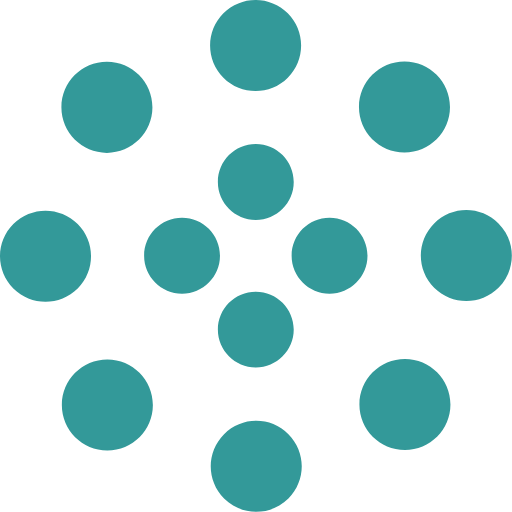
t = 0.00 s
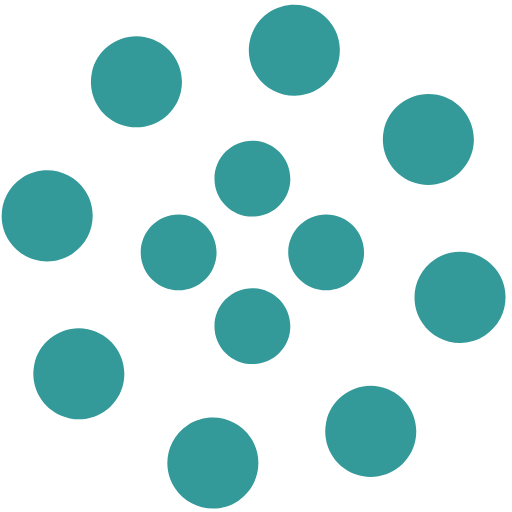
t = 1.25 s
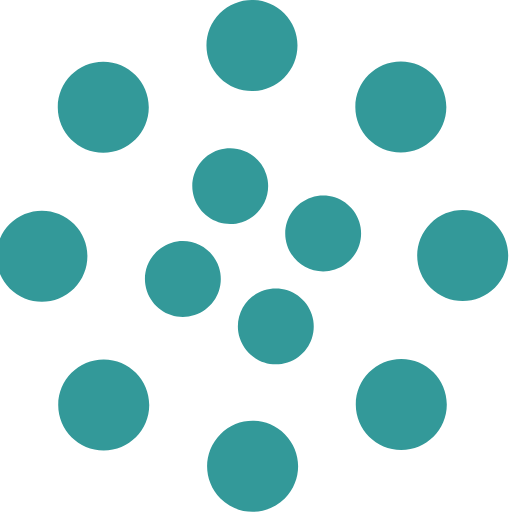
t = 2.00 s
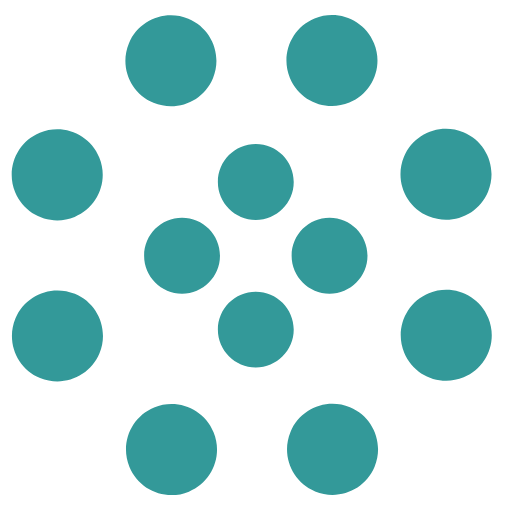
t = 2.50 s
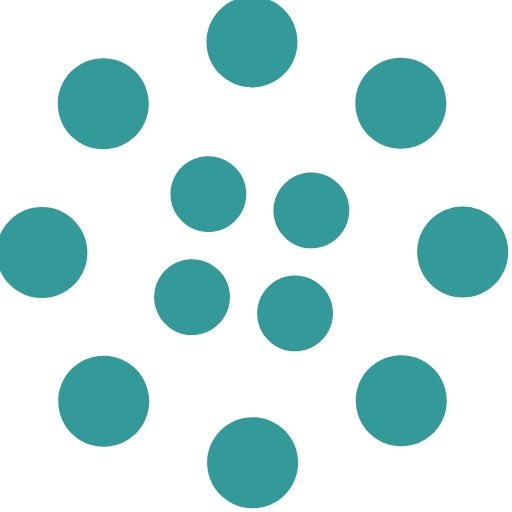
t = 4.00 s
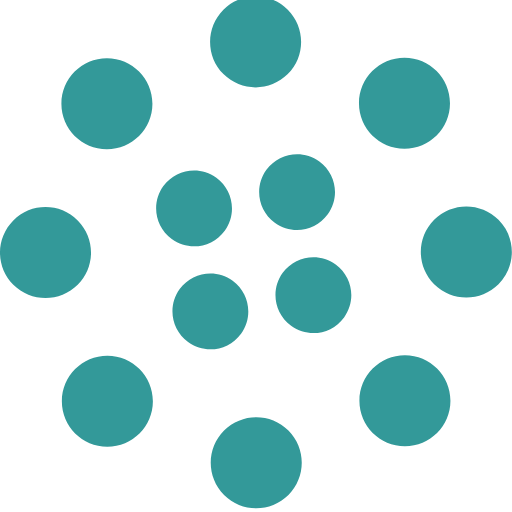
t = 6.00 s

The animated SVG that drew these frames (rendered in a browser with its animation timeline set to each time). Animation: 2 SMIL elements (animateTransform=2); one cycle of 8.00 s, repeats indefinitely.

<svg width="135" height="135" viewBox="0 0 135 135" xmlns="http://www.w3.org/2000/svg" fill="#399">
    <path d="M67.447 58c5.523 0 10-4.477 10-10s-4.477-10-10-10-10 4.477-10 10 4.477 10 10 10zm9.448 9.447c0 5.523 4.477 10 10 10 5.522 0 10-4.477 10-10s-4.478-10-10-10c-5.523 0-10 4.477-10 10zm-9.448 9.448c-5.523 0-10 4.477-10 10 0 5.522 4.477 10 10 10s10-4.478 10-10c0-5.523-4.477-10-10-10zM58 67.447c0-5.523-4.477-10-10-10s-10 4.477-10 10 4.477 10 10 10 10-4.477 10-10z">
        <animateTransform
            attributeName="transform"
            type="rotate"
            from="0 67 67"
            to="-360 67 67"
            dur="2.5s"
            repeatCount="indefinite"/>
    </path>
    <path d="M28.19 40.31c6.627 0 12-5.374 12-12 0-6.628-5.373-12-12-12-6.628 0-12 5.372-12 12 0 6.626 5.372 12 12 12zm30.72-19.825c4.686 4.687 12.284 4.687 16.97 0 4.686-4.686 4.686-12.284 0-16.97-4.686-4.687-12.284-4.687-16.97 0-4.687 4.686-4.687 12.284 0 16.97zm35.74 7.705c0 6.627 5.37 12 12 12 6.626 0 12-5.373 12-12 0-6.628-5.374-12-12-12-6.63 0-12 5.372-12 12zm19.822 30.72c-4.686 4.686-4.686 12.284 0 16.97 4.687 4.686 12.285 4.686 16.97 0 4.687-4.686 4.687-12.284 0-16.97-4.685-4.687-12.283-4.687-16.97 0zm-7.704 35.74c-6.627 0-12 5.37-12 12 0 6.626 5.373 12 12 12s12-5.374 12-12c0-6.63-5.373-12-12-12zm-30.72 19.822c-4.686-4.686-12.284-4.686-16.97 0-4.686 4.687-4.686 12.285 0 16.97 4.686 4.687 12.284 4.687 16.97 0 4.687-4.685 4.687-12.283 0-16.97zm-35.74-7.704c0-6.627-5.372-12-12-12-6.626 0-12 5.373-12 12s5.374 12 12 12c6.628 0 12-5.373 12-12zm-19.823-30.72c4.687-4.686 4.687-12.284 0-16.97-4.686-4.686-12.284-4.686-16.97 0-4.687 4.686-4.687 12.284 0 16.97 4.686 4.687 12.284 4.687 16.97 0z">
        <animateTransform
            attributeName="transform"
            type="rotate"
            from="0 67 67"
            to="360 67 67"
            dur="8s"
            repeatCount="indefinite"/>
    </path>
</svg>
